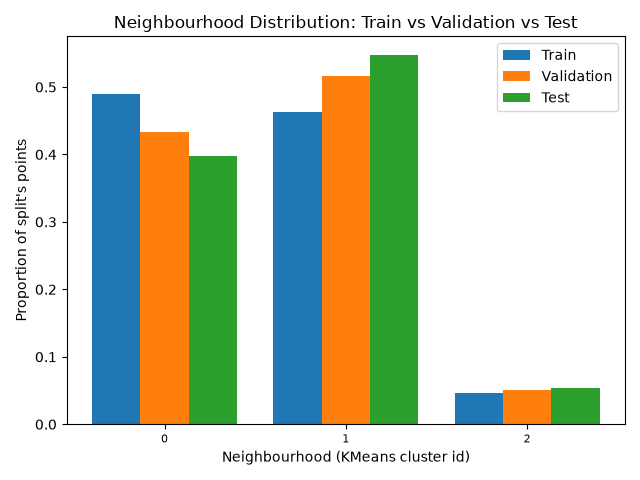

The data file committed next to this chart (first rows):
, train, validation, test
0, 0.4899, 0.4338, 0.398
1, 0.4634, 0.516, 0.5477
2, 0.04668, 0.05025, 0.05425
